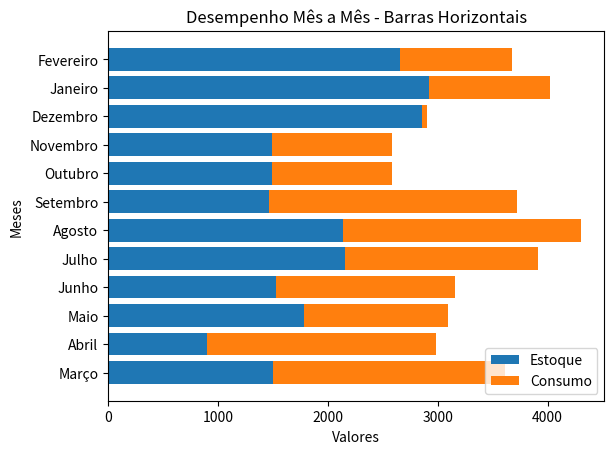

Recreate this plot in Python.
import matplotlib.pyplot as plt

# Dados fornecidos
meses = [
    "Março", "Abril", "Maio", "Junho", "Julho", "Agosto",
    "Setembro", "Outubro", "Novembro", "Dezembro", "Janeiro", "Fevereiro"
]

estoques = [1501, 902, 1783, 1527, 2158, 2134, 1459, 1492, 1492, 2857, 2916, 2654]
consumos = [2112, 2084, 1313, 1626, 1759, 2167, 2258, 1091, 1091, 48, 1110, 1025]

# Criação do gráfico de barras horizontais
fig, ax = plt.subplots()

# Barras para o Estoque
ax.barh(meses, estoques, label='Estoque')

# Barras para o Consumo
ax.barh(meses, consumos, left=estoques, label='Consumo')

# Configurações do gráfico
ax.set_xlabel('Valores')
ax.set_ylabel('Meses')
ax.set_title('Desempenho Mês a Mês - Barras Horizontais')
ax.legend()

# Exibição do gráfico
plt.show()
